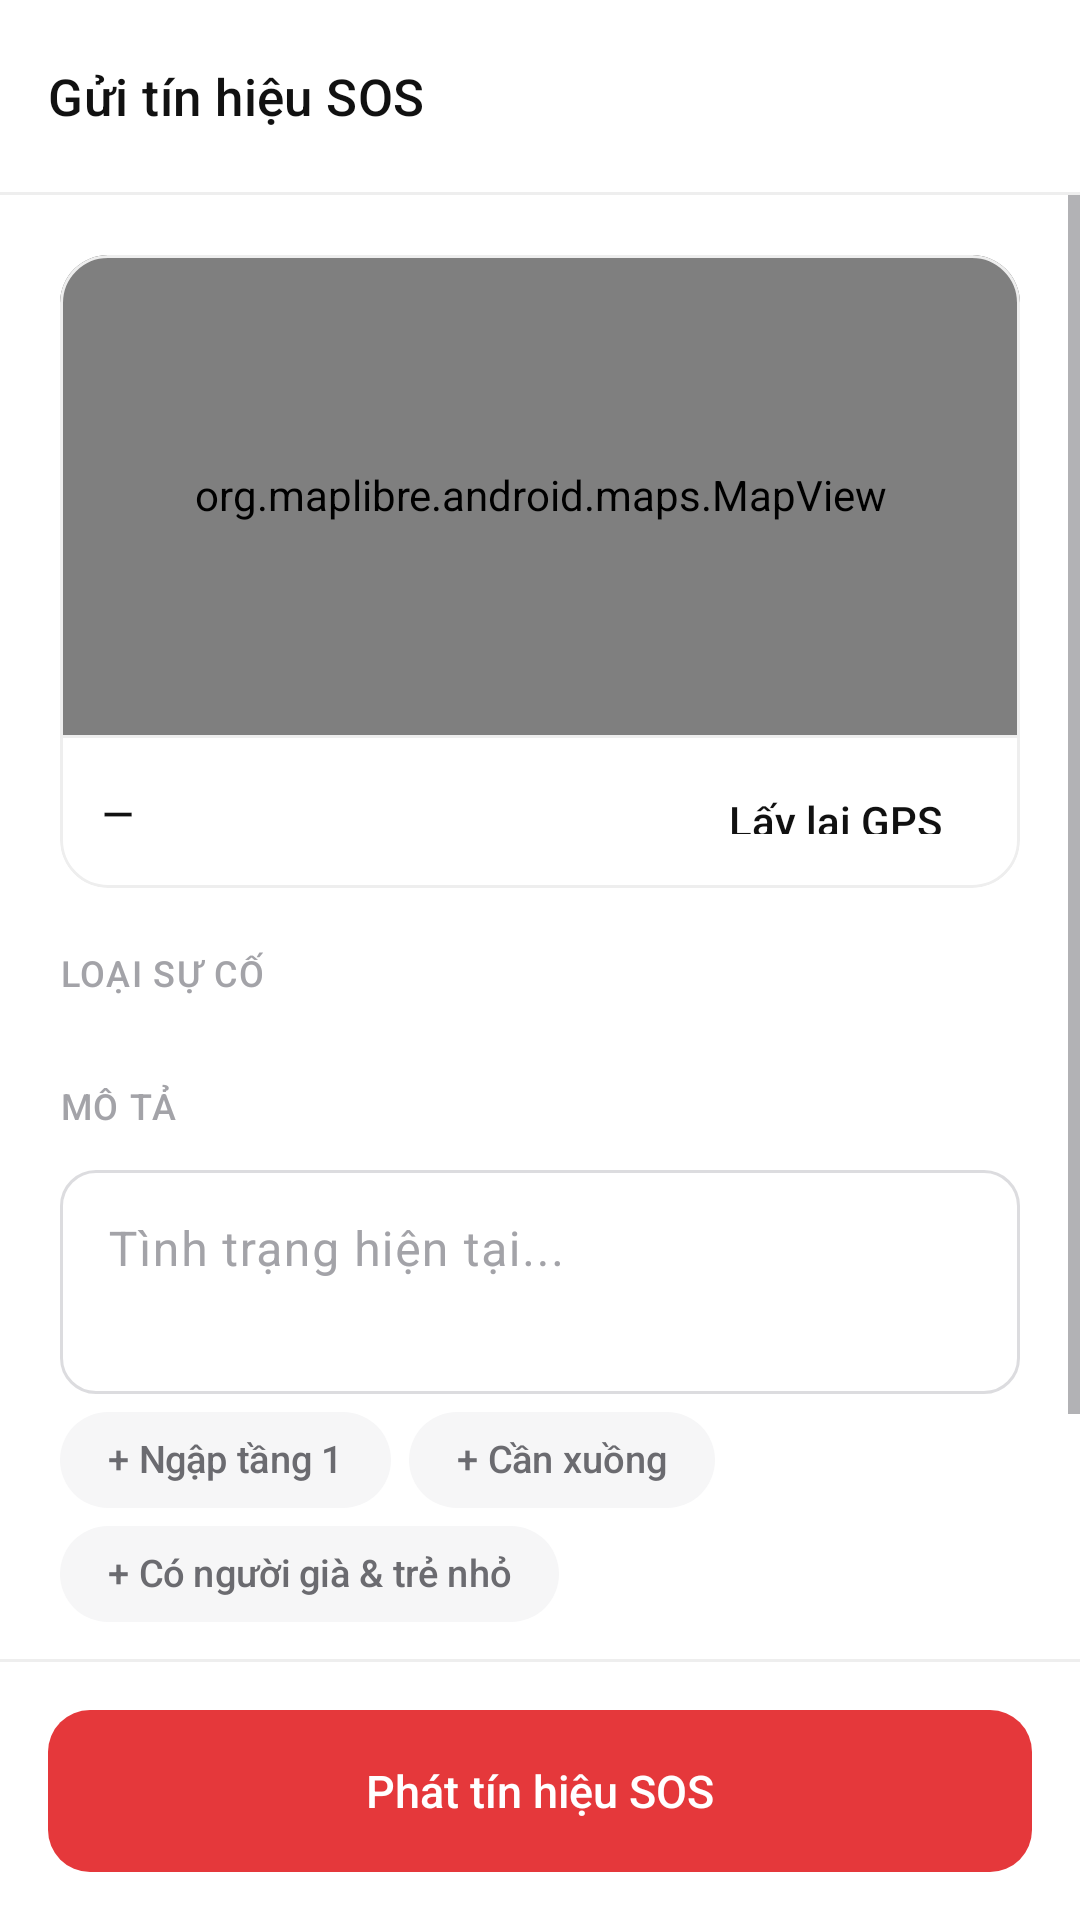

Produce the Android XML layout that renders to this screen, including the resource entries it uses.
<!-- AndroidManifest.xml: application theme Theme.JavaFinal -->
<!-- res/layout/activity_send_sos.xml -->
<?xml version="1.0" encoding="utf-8"?>
<LinearLayout xmlns:android="http://schemas.android.com/apk/res/android"
    xmlns:tools="http://schemas.android.com/tools"
    xmlns:app="http://schemas.android.com/apk/res-auto"
    android:id="@+id/main"
    android:layout_width="match_parent"
    android:layout_height="match_parent"
    android:background="@color/white"
    android:orientation="vertical">

    <com.google.android.material.appbar.MaterialToolbar
        android:id="@+id/toolbar"
        style="@style/Toolbar.Minimal"
        android:layout_width="match_parent"
        android:layout_height="wrap_content"
        app:navigationIcon="@drawable/ic_arrow_back"
        app:title="Gửi tín hiệu SOS" />

    <View style="@style/Divider" />

    <ScrollView
        android:layout_width="match_parent"
        android:layout_height="0dp"
        android:layout_weight="1">

        <LinearLayout
            android:layout_width="match_parent"
            android:layout_height="wrap_content"
            android:orientation="vertical"
            android:padding="20dp">

            
            <com.google.android.material.card.MaterialCardView
                style="@style/Card"
                android:layout_width="match_parent"
                android:layout_height="wrap_content">

                <LinearLayout
                    android:layout_width="match_parent"
                    android:layout_height="wrap_content"
                    android:orientation="vertical">

                    <org.maplibre.android.maps.MapView
                        android:id="@+id/mapPreview"
                        android:layout_width="match_parent"
                        android:layout_height="160dp" />

                    <View style="@style/Divider" />

                    <LinearLayout
                        android:layout_width="match_parent"
                        android:layout_height="wrap_content"
                        android:gravity="center_vertical"
                        android:orientation="horizontal"
                        android:paddingHorizontal="14dp"
                        android:paddingVertical="8dp">

                        <TextView
                            android:id="@+id/tvCoordinates"
                            style="@style/Text.Title"
                            android:layout_width="0dp"
                            android:layout_height="wrap_content"
                            android:layout_weight="1"
                            tools:text="10.7768, 106.7008" android:text="@string/data_pending"
                            android:textSize="13.5sp" />

                        <com.google.android.material.button.MaterialButton
                            android:id="@+id/btnRefreshGps"
                            style="@style/Button.Text"
                            android:layout_width="wrap_content"
                            android:layout_height="34dp"
                            android:minHeight="34dp"
                            android:text="Lấy lại GPS" />
                    </LinearLayout>
                </LinearLayout>
            </com.google.android.material.card.MaterialCardView>

            
            <TextView
                style="@style/Text.Overline"
                android:layout_width="wrap_content"
                android:layout_height="wrap_content"
                android:layout_marginTop="20dp"
                android:text="LOẠI SỰ CỐ" />

            <com.google.android.material.chip.ChipGroup
                android:id="@+id/chipGroupType"
                android:layout_width="match_parent"
                android:layout_height="wrap_content"
                android:layout_marginTop="8dp"
                app:chipSpacingHorizontal="6dp"
                app:chipSpacingVertical="6dp"
                app:selectionRequired="true"
                app:singleSelection="true">
            </com.google.android.material.chip.ChipGroup>

            <TextView
                android:id="@+id/tvSelectedTypeDescription"
                style="@style/Text.Caption"
                android:layout_width="match_parent"
                android:layout_height="wrap_content"
                android:layout_marginTop="6dp"
                android:visibility="gone"
                tools:text="Ngập lụt, triều cường dâng cao cô lập nhà cửa khu dân cư"
                tools:visibility="visible" />

            
            <TextView
                style="@style/Text.Overline"
                android:layout_width="wrap_content"
                android:layout_height="wrap_content"
                android:layout_marginTop="20dp"
                android:text="MÔ TẢ" />

            <com.google.android.material.textfield.TextInputLayout
                android:id="@+id/tilDescription"
                style="@style/Input"
                android:layout_width="match_parent"
                android:layout_height="wrap_content"
                android:layout_marginTop="8dp"
                android:hint="Tình trạng hiện tại...">

                <com.google.android.material.textfield.TextInputEditText
                    android:id="@+id/edtDescription"
                    android:layout_width="match_parent"
                    android:layout_height="wrap_content"
                    android:gravity="top"
                    android:inputType="textMultiLine"
                    android:minLines="2"
                    tools:text="Nước ngập tầng 1, cần xuồng đưa 2 người già di chuyển" android:text="" />
            </com.google.android.material.textfield.TextInputLayout>

            <com.google.android.material.chip.ChipGroup
                android:id="@+id/chipGroupQuickTags"
                android:layout_width="match_parent"
                android:layout_height="wrap_content"
                android:layout_marginTop="6dp"
                app:chipSpacingHorizontal="6dp"
                app:chipSpacingVertical="6dp">

                <com.google.android.material.chip.Chip
                    style="@style/Chip.Suggestion"
                    android:layout_width="wrap_content"
                    android:layout_height="wrap_content"
                    android:text="+ Ngập tầng 1" />

                <com.google.android.material.chip.Chip
                    style="@style/Chip.Suggestion"
                    android:layout_width="wrap_content"
                    android:layout_height="wrap_content"
                    android:text="+ Cần xuồng" />

                <com.google.android.material.chip.Chip
                    style="@style/Chip.Suggestion"
                    android:layout_width="wrap_content"
                    android:layout_height="wrap_content"
                    android:text="+ Có người già &amp; trẻ nhỏ" />
            </com.google.android.material.chip.ChipGroup>

            
            <TextView
                style="@style/Text.Overline"
                android:layout_width="wrap_content"
                android:layout_height="wrap_content"
                android:layout_marginTop="20dp"
                android:text="HIỂN THỊ" />

            <RadioGroup
                android:id="@+id/rgPrivacy"
                android:layout_width="match_parent"
                android:layout_height="wrap_content"
                android:layout_marginTop="6dp"
                android:checkedButton="@id/rbPublic"
                android:orientation="horizontal">

                <com.google.android.material.radiobutton.MaterialRadioButton
                    android:id="@+id/rbPublic"
                    android:layout_width="0dp"
                    android:layout_height="wrap_content"
                    android:layout_weight="1"
                    android:text="Công khai"
                    android:textColor="@color/ink"
                    android:textSize="14sp" />

                <com.google.android.material.radiobutton.MaterialRadioButton
                    android:id="@+id/rbPrivate"
                    android:layout_width="0dp"
                    android:layout_height="wrap_content"
                    android:layout_weight="1"
                    android:text="Riêng tư"
                    android:textColor="@color/ink"
                    android:textSize="14sp" />
            </RadioGroup>
        </LinearLayout>
    </ScrollView>

    <View style="@style/Divider" />

    <LinearLayout
        android:layout_width="match_parent"
        android:layout_height="wrap_content"
        android:background="@color/white"
        android:orientation="vertical"
        android:padding="16dp">

        <com.google.android.material.button.MaterialButton
            android:id="@+id/btnSubmitSos"
            style="@style/Button.Sos"
            android:layout_width="match_parent"
            android:layout_height="54dp"
            android:text="Phát tín hiệu SOS"
            app:icon="@drawable/ic_campaign"
            app:iconGravity="textStart" />
    </LinearLayout>
</LinearLayout>
<!-- resources referenced by this layout -->
<resources>
  <color name="ink">#111111</color>
  <color name="white">#FFFFFFFF</color>
  <string name="data_pending">—</string>
  <style name="Button.Sos" parent="Button.Primary">
          <item name="backgroundTint">@color/sel_btn_danger_bg</item>
      </style>
  <style name="Card" parent="Widget.Material3.CardView.Outlined">
          <item name="cardBackgroundColor">@color/white</item>
          <item name="cardCornerRadius">16dp</item>
          <item name="cardElevation">0dp</item>
          <item name="strokeColor">@color/line</item>
          <item name="strokeWidth">1dp</item>
      </style>
  <style name="Divider" parent="">
          <item name="android:layout_width">match_parent</item>
          <item name="android:layout_height">1dp</item>
          <item name="android:background">@color/line</item>
      </style>
  <style name="Text.Caption">
          <item name="android:textSize">12sp</item>
          <item name="android:textColor">@color/ink_tertiary</item>
      </style>
  <style name="Text.Overline">
          <item name="android:textSize">12sp</item>
          <item name="android:textColor">@color/ink_tertiary</item>
          <item name="android:fontFamily">sans-serif-medium</item>
          <item name="android:letterSpacing">0.04</item>
      </style>
  <style name="Text.Title">
          <item name="android:textSize">16sp</item>
          <item name="android:fontFamily">sans-serif-medium</item>
      </style>
  <style name="Theme.JavaFinal" parent="Base.Theme.JavaFinal" />
  <color name="line">#EEEEEE</color>
  <color name="fill">#F6F6F7</color>
  <color name="ink_secondary">#6B6B70</color>
  <style name="ShapeAppearance.App.Pill" parent="">
          <item name="cornerFamily">rounded</item>
          <item name="cornerSize">50%</item>
      </style>
  <color name="ink_tertiary">#A3A3A8</color>
  <color name="red">#E5383B</color>
  <style name="TextAppearance.App.ToolbarTitle" parent="TextAppearance.Material3.TitleMedium">
          <item name="android:textSize">17sp</item>
          <item name="android:fontFamily">sans-serif-medium</item>
          <item name="android:textColor">@color/ink</item>
      </style>
  <style name="TextAppearance.App.ToolbarSubtitle" parent="TextAppearance.Material3.BodySmall">
          <item name="android:textColor">@color/ink_tertiary</item>
      </style>
  <color name="line_strong">#DCDCDF</color>
  <style name="Widget.App.Snackbar" parent="Widget.Material3.Snackbar">
          <item name="backgroundTint">@color/ink</item>
          <item name="shapeAppearance">@style/ShapeAppearance.App.Rounded12</item>
          <item name="android:layout_margin">16dp</item>
      </style>
  <style name="Widget.App.Snackbar.Text" parent="Widget.Material3.Snackbar.TextView">
          <item name="android:textColor">@color/white</item>
          <item name="android:textSize">14sp</item>
      </style>
  <style name="Widget.App.Snackbar.Button" parent="Widget.Material3.Button.TextButton.Snackbar">
          <item name="android:textColor">@color/white</item>
          <item name="android:textAllCaps">false</item>
      </style>
  <style name="Widget.App.BottomSheet" parent="Widget.Material3.BottomSheet">
          <item name="backgroundTint">@color/white</item>
          <item name="shapeAppearance">@style/ShapeAppearance.App.Sheet</item>
      </style>
  <style name="ShapeAppearance.App.Rounded12" parent="">
          <item name="cornerFamily">rounded</item>
          <item name="cornerSize">12dp</item>
      </style>
  <style name="ShapeAppearance.App.Sheet" parent="">
          <item name="cornerFamily">rounded</item>
          <item name="cornerSizeTopLeft">24dp</item>
          <item name="cornerSizeTopRight">24dp</item>
          <item name="cornerSizeBottomLeft">0dp</item>
          <item name="cornerSizeBottomRight">0dp</item>
      </style>
</resources>
